Run: headless pygame with SDL's dummy video driver; simulated clock (each Clock.tick advances the game by its frame time, no real sleeping); random seed 0; keys injected as events and as key.get_pressed() state; no mouse input.
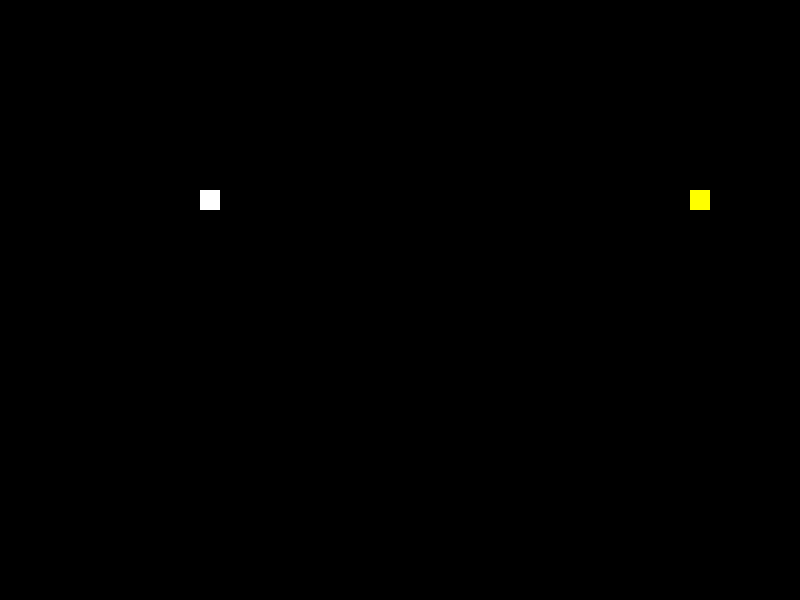
Frame 1 of 2 · flips 1–60 · no input
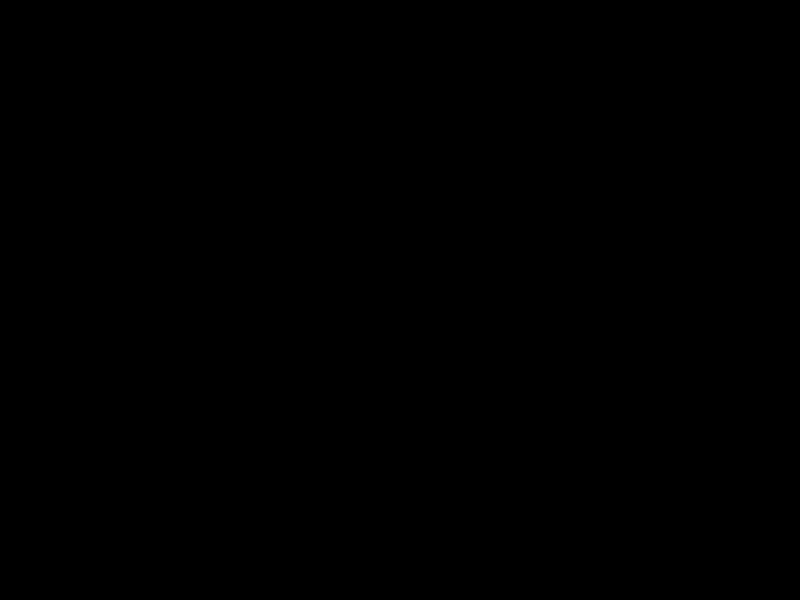
Frame 2 of 2 · flips 61–180 · tapped SPACE, RETURN · held RIGHT (→), D (game ended)

The pygame program that drew these frames:

# simple snake game

from random import randint
import pygame
import sys
from pygame.locals import *
import time

WIDTH = 800
HEIGHT = 600
CELL = 20

UP = 'UP'
DOWN = 'DOWN'
LEFT = 'LEFT'
RIGHT = 'RIGHT'

YELLOW = (255, 255, 0)
BLACK = (0, 0, 0)
WHITE = (255, 255, 255)

window = pygame.display.set_mode((WIDTH, HEIGHT))
tittle = pygame.display.set_caption('Snakey')
snakeHead = 0


def wall(snakeCoord):
    if snakeCoord[snakeHead]['X'] == WIDTH or snakeCoord[snakeHead][
        'Y'] == HEIGHT or \
            snakeCoord[snakeHead]['X'] == 0 or snakeCoord[snakeHead]['Y'] == 0:
        quitgame()


def body(snakeCoord):
    if (len(snakeCoord) > 1):
        for snakeBody in snakeCoord[1:]:
            print(snakeBody)
            print({snakeCoord[snakeHead]['X'], snakeCoord[snakeHead]['Y']})
            if snakeCoord[snakeHead] == snakeBody:
                quitgame()


# spawn a food for the snake
# initial food cant spawn in snake first location
def newfood(snakeCoord):
    foodX = randint(1, WIDTH)
    foodY = randint(1, HEIGHT)

    while foodX != snakeCoord[0]['X'] and foodY != snakeCoord[0][
        'Y'] or foodX % 10 != 0 or foodY % 10 != 0:
        foodX = randint(1, WIDTH)
        foodY = randint(1, HEIGHT)

    return {'X': foodX, 'Y': foodY}


def control(dire, snakeLength, input):
    if snakeLength > 1:
        if (input == K_UP) and dire != DOWN: dire = UP
        if (input == K_DOWN) and dire != UP: dire = DOWN
        if (input == K_RIGHT) and dire != LEFT: dire = RIGHT
        if (input == K_LEFT) and dire != RIGHT: dire = LEFT
    elif snakeLength == 1:
        if (input == K_UP): dire = UP
        if (input == K_DOWN): dire = DOWN
        if (input == K_RIGHT): dire = RIGHT
        if (input == K_LEFT): dire = LEFT

    return dire


# snake body
def displaysnake(snakeCoord):
    for length in snakeCoord:
        snake = pygame.Rect(length['X'], length['Y'], CELL, CELL)
        pygame.draw.rect(window, WHITE, snake)


def displayfood(foodCoord):
    food = pygame.Rect(foodCoord['X'], foodCoord['Y'], CELL, CELL)
    pygame.draw.rect(window, YELLOW, food)


# the loop of main control
def play():
    pygame.init()
    clock = pygame.time.Clock()

    snakeX = randint(1, WIDTH - 1)
    snakeY = randint(1, HEIGHT - 1)

    while snakeX % 10 != 0 or snakeY % 10 != 0:
        snakeX = randint(1, WIDTH - 1)
        snakeY = randint(1, HEIGHT - 1)

    snakeCoord = [{'X': snakeX, 'Y': snakeY}]

    foodCoord = newfood(snakeCoord)

    current_dire = 'NONE'
    snakeLength = 1

    tailes = 0
    snakeSpeed = 17
    while True:
        window.fill(BLACK)

        # will fall out of this for loop if no key pressed
        for event in pygame.event.get():
            if event.type == pygame.QUIT:  # when clicked on X (exit)
                quitgame()
            elif event.type == KEYDOWN:
                current_dire = control(current_dire, snakeLength, event.key)

        if current_dire == 'UP':
            snakeCoord.insert(snakeHead, {'X': snakeCoord[snakeHead]['X'],
                                          'Y': snakeCoord[snakeHead]['Y'] - 10})
        if current_dire == 'DOWN':
            snakeCoord.insert(snakeHead, {'X': snakeCoord[snakeHead]['X'],
                                          'Y': snakeCoord[snakeHead]['Y'] + 10})
        if current_dire == 'RIGHT':
            snakeCoord.insert(snakeHead, {'X': snakeCoord[snakeHead]['X'] + 10,
                                          'Y': snakeCoord[snakeHead]['Y']})
        if current_dire == 'LEFT':
            snakeCoord.insert(snakeHead, {'X': snakeCoord[snakeHead]['X'] - 10,
                                          'Y': snakeCoord[snakeHead]['Y']})

        # NONE means no direction/keypressed doesnt start
        # if snake ate food , tail doesnt get pop
        # so it will "increase"
        if current_dire != 'NONE':

            # create newfood and tails but doenst actually do anything
            if snakeCoord[snakeHead]['X'] == foodCoord['X'] and \
                    snakeCoord[snakeHead]['Y'] == foodCoord['Y']:
                snakeLength += 20
                tailes += 10
                foodCoord = newfood(snakeCoord)
                snakeSpeed += 2
            # doesnt actually do anything but to avoid being being popped
            #  making the tail grows
            elif tailes > 0:
                tailes -= 1
            else:
                snakeCoord.pop()

        print(len(snakeCoord))
        body(snakeCoord)
        wall(snakeCoord)

        displaysnake(snakeCoord)
        displayfood(foodCoord)

        pygame.display.update()
        clock.tick(snakeSpeed)


def quitgame():
    pygame.quit()
    sys.exit()


if __name__ == '__main__':
    play()
